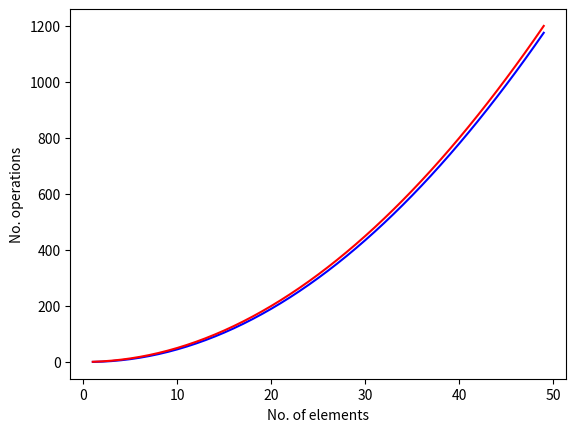

Recreate this plot in Python.
import numpy as np
import matplotlib.pyplot as plt


def sort(elements):
    operations = 0
    for i in range(len(elements)):
        min = i
        for j in range(i + 1, len(elements)):
            operations += 1
            if elements[j] < elements[min]:
                min = j
        elements[i], elements[min] = elements[min], elements[i]
    return elements, operations


def main():
    elements = list()
    operations_list = list()
    for i in range(1, 50, 1):
        numbers = np.random.randint(0, 100, size=i)
        sorted, operations = sort(numbers)
        operations_list.append(operations)
        elements.append(i)

    squares = list(map(lambda x: (x ** 2) / 2, elements))
    print(squares)

    plt.xlabel("No. of elements")
    plt.ylabel("No. operations")
    plt.plot(elements, operations_list, color="b", label="experiment")
    plt.plot(elements, squares, color="r", label="theoretical")
    plt.show()


if __name__ == "__main__":
    main()
